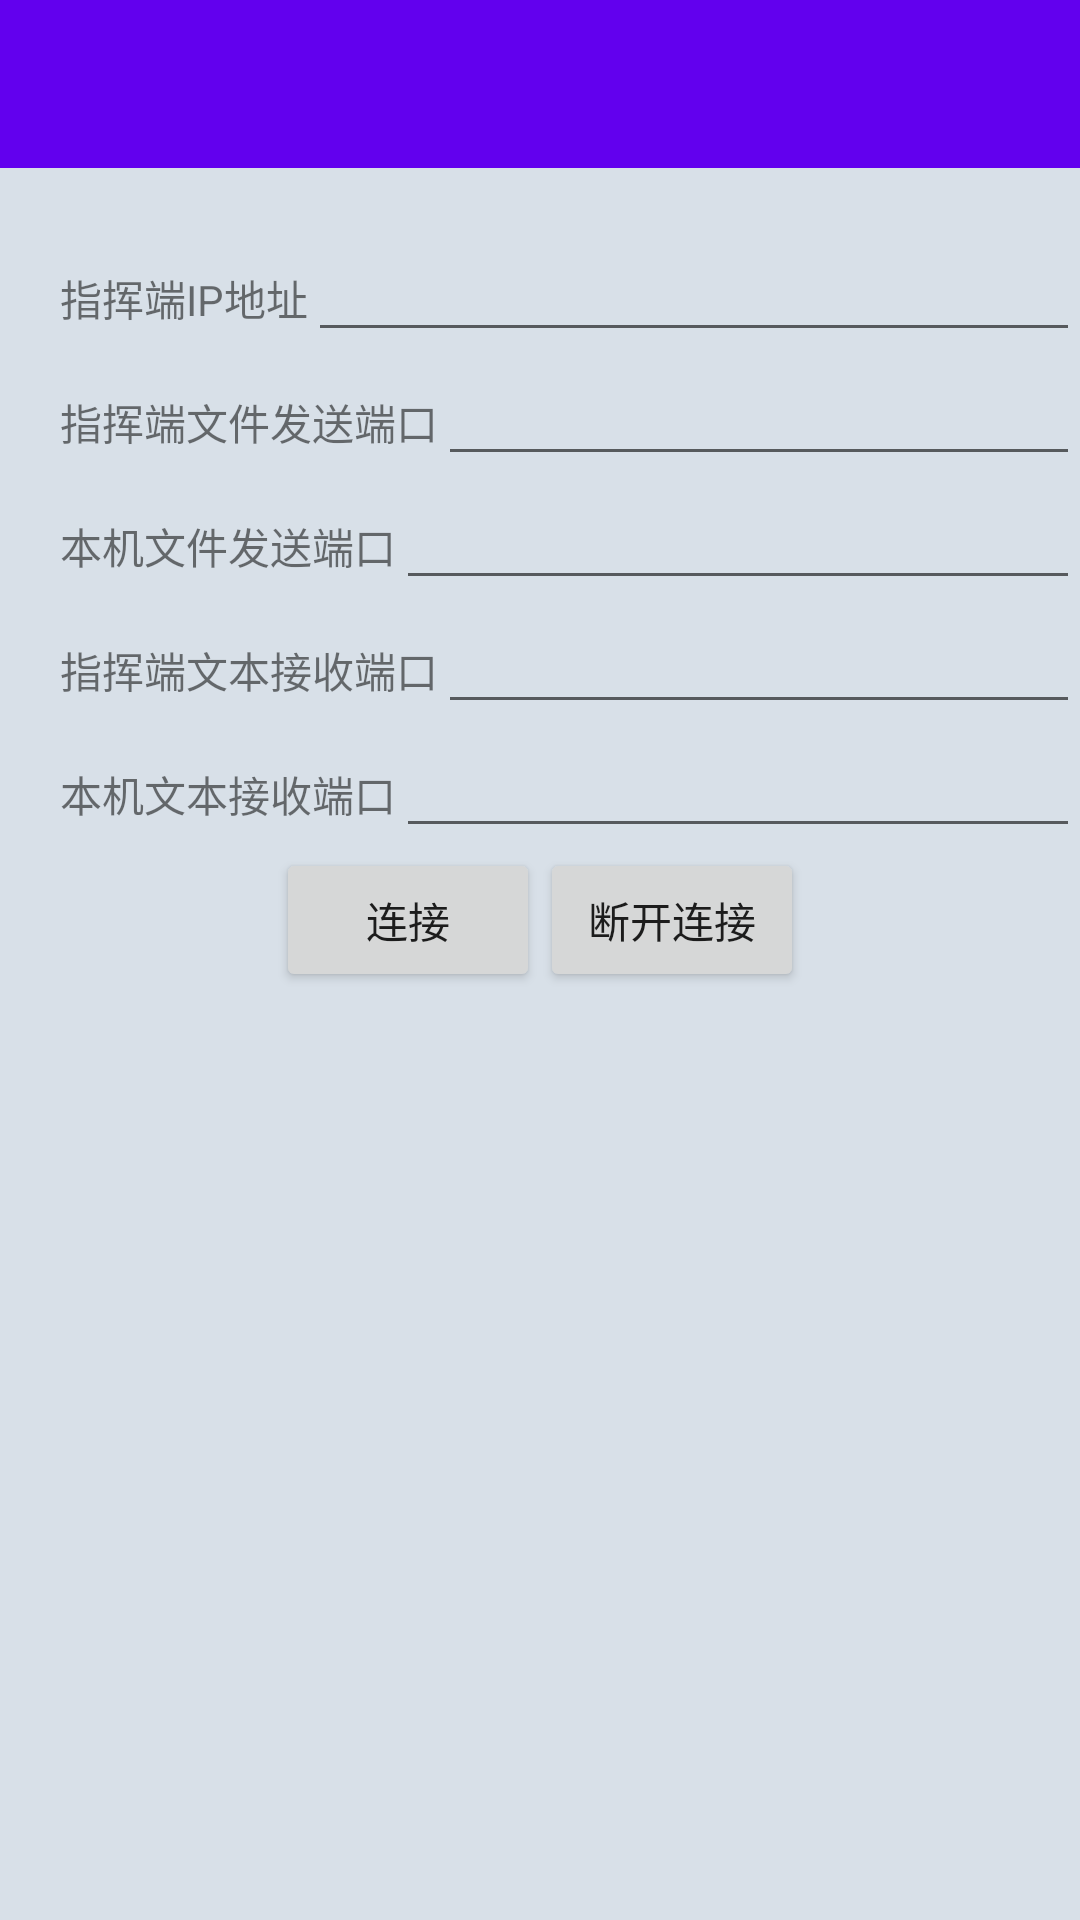

Reconstruct the res/layout file that produces this screen, plus the resources it refers to.
<!-- AndroidManifest.xml: application theme AppTheme -->
<!-- res/layout/settings.xml -->
<?xml version="1.0" encoding="utf-8"?>

<LinearLayout xmlns:android="http://schemas.android.com/apk/res/android"
    xmlns:app="http://schemas.android.com/apk/res-auto"
    android:orientation="vertical"
    android:layout_width="match_parent"
    android:layout_height="match_parent"
    android:background="#d8e0e8">

    <android.support.v7.widget.Toolbar
        android:id="@+id/settings_toolbar"
        android:layout_width="match_parent"
        android:layout_height="?attr/actionBarSize"
        android:background="?attr/colorPrimary"
        android:theme="@style/ThemeOverlay.AppCompat.Dark.ActionBar"
        app:popupTheme="@style/ThemeOverlay.AppCompat.Light"/>

    <LinearLayout
        android:layout_width="match_parent"
        android:layout_height="wrap_content"
        android:layout_marginLeft="20dp"
        android:layout_marginTop="20dp">
        <TextView
            android:layout_width="wrap_content"
            android:layout_height="wrap_content"
            android:text="@string/target_ip"/>

        <EditText
            android:id="@+id/target_ip"
            android:layout_width="match_parent"
            android:layout_height="wrap_content" />
    </LinearLayout>

    <LinearLayout
        android:layout_width="match_parent"
        android:layout_height="wrap_content"
        android:layout_marginLeft="20dp">
        <TextView
            android:layout_width="wrap_content"
            android:layout_height="wrap_content"
            android:text="@string/target_file_port"/>

        <EditText
            android:id="@+id/target_file_port"
            android:layout_width="match_parent"
            android:layout_height="wrap_content" />
    </LinearLayout>

    <LinearLayout
        android:layout_width="match_parent"
        android:layout_height="wrap_content"
        android:layout_marginLeft="20dp">
        <TextView
            android:layout_width="wrap_content"
            android:layout_height="wrap_content"
            android:text="@string/local_file_port"/>

        <EditText
            android:id="@+id/local_file_port"
            android:layout_width="match_parent"
            android:layout_height="wrap_content" />
    </LinearLayout>

    <LinearLayout
        android:layout_width="match_parent"
        android:layout_height="wrap_content"
        android:layout_marginLeft="20dp">
        <TextView
            android:layout_width="wrap_content"
            android:layout_height="wrap_content"
            android:text="@string/target_text_port"/>

        <EditText
            android:id="@+id/target_text_port"
            android:layout_width="match_parent"
            android:layout_height="wrap_content" />
    </LinearLayout>

    <LinearLayout
        android:layout_width="match_parent"
        android:layout_height="wrap_content"
        android:layout_marginLeft="20dp">
        <TextView
            android:layout_width="wrap_content"
            android:layout_height="wrap_content"
            android:text="@string/local_text_port"/>

        <EditText
            android:id="@+id/local_text_port"
            android:layout_width="match_parent"
            android:layout_height="wrap_content" />
    </LinearLayout>

    <LinearLayout
        android:layout_width="match_parent"
        android:layout_height="wrap_content"
        android:orientation="horizontal"
        android:gravity="center">
        <Button
            android:id="@+id/btn_connect"
            android:layout_width="wrap_content"
            android:layout_height="wrap_content"
            android:text="连接"/>
        <Button
            android:id="@+id/btn_disconnect"
            android:layout_width="wrap_content"
            android:layout_height="wrap_content"
            android:text="断开连接"/>
    </LinearLayout>

</LinearLayout>
<!-- resources referenced by this layout -->
<resources>
  <string name="local_file_port">本机文件发送端口</string>
  <string name="local_text_port">本机文本接收端口</string>
  <string name="target_file_port">指挥端文件发送端口</string>
  <string name="target_ip">指挥端IP地址</string>
  <string name="target_text_port">指挥端文本接收端口</string>
  <style name="AppTheme" parent="Theme.AppCompat.Light.NoActionBar">
          
          <item name="colorPrimary">@color/colorPrimary</item>
          <item name="colorPrimaryDark">@color/colorPrimaryDark</item>
          <item name="colorAccent">@color/colorAccent</item>
      </style>
  <!-- not gathered from this repository: default colours our renderer supplied (Android Studio template values) -->
  <color name="colorPrimary">#FF6200EE</color>
  <color name="colorPrimaryDark">#FF3700B3</color>
  <color name="colorAccent">#FF03DAC5</color>
</resources>
